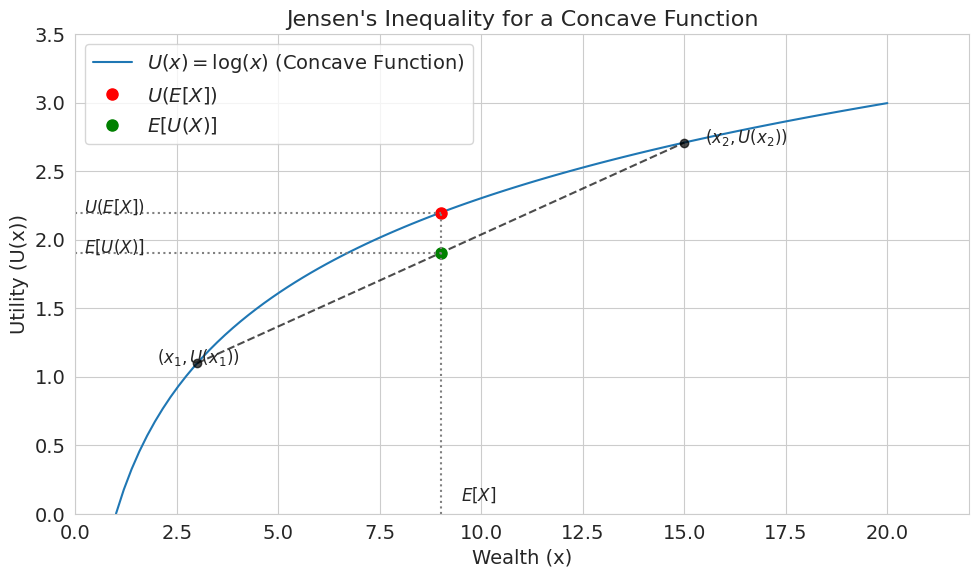

Generate this figure with matplotlib: (Note: this script raises an exception after producing the figure.)
import numpy as np
import matplotlib.pyplot as plt
import seaborn as sns

# --- Setup Plot Style ---
sns.set_style("whitegrid")
plt.rcParams.update({'font.size': 14, 'figure.dpi': 150})

# --- Define a concave function (e.g., log utility) ---
def concave_function(x):
    return np.log(x)

# --- Create Data ---
x = np.linspace(1, 20, 100)
y = concave_function(x)

# Define two points for the inequality
x1, x2 = 3, 15
y1, y2 = concave_function(x1), concave_function(x2)

# Expected value of x
E_x = (x1 + x2) / 2
# Value of the function at the expected value of x
f_E_x = concave_function(E_x)
# Expected value of the function
E_f_x = (y1 + y2) / 2

# --- Create the Plot ---
fig, ax = plt.subplots(figsize=(10, 6))

# Plot the concave function
ax.plot(x, y, label=r'$U(x) = \log(x)$ (Concave Function)', color='C0')

# Plot the chord connecting (x1, y1) and (x2, y2)
ax.plot([x1, x2], [y1, y2], 'ko--', alpha=0.7)

# Mark the points
ax.plot(E_x, f_E_x, 'ro', markersize=8, label=r'$U(E[X])$')
ax.plot(E_x, E_f_x, 'go', markersize=8, label=r'$E[U(X)]$')

# Add annotations and lines
ax.vlines(E_x, 0, f_E_x, colors='gray', linestyles='dotted')
ax.hlines(f_E_x, 0, E_x, colors='gray', linestyles='dotted')
ax.hlines(E_f_x, 0, E_x, colors='gray', linestyles='dotted')

# Add text labels
ax.text(E_x + 0.5, 0.1, r'$E[X]$', fontsize=12)
ax.text(0.2, f_E_x, r'$U(E[X])$', fontsize=12)
ax.text(0.2, E_f_x, r'$E[U(X)]$', fontsize=12)
ax.text(x1-1, y1, r'$(x_1, U(x_1))$', fontsize=12)
ax.text(x2+0.5, y2, r'$(x_2, U(x_2))$', fontsize=12)

# --- Final Formatting ---
ax.set_title("Jensen's Inequality for a Concave Function", fontsize=16)
ax.set_xlabel('Wealth (x)')
ax.set_ylabel('Utility (U(x))')
ax.set_xlim(0, 22)
ax.set_ylim(0, 3.5)
ax.legend()
ax.grid(True)

plt.tight_layout()

# --- Save the Figure ---
output_path = 'images/appendix/jensen_inequality.png'
plt.savefig(output_path)
print(f"Plot saved to {output_path}")